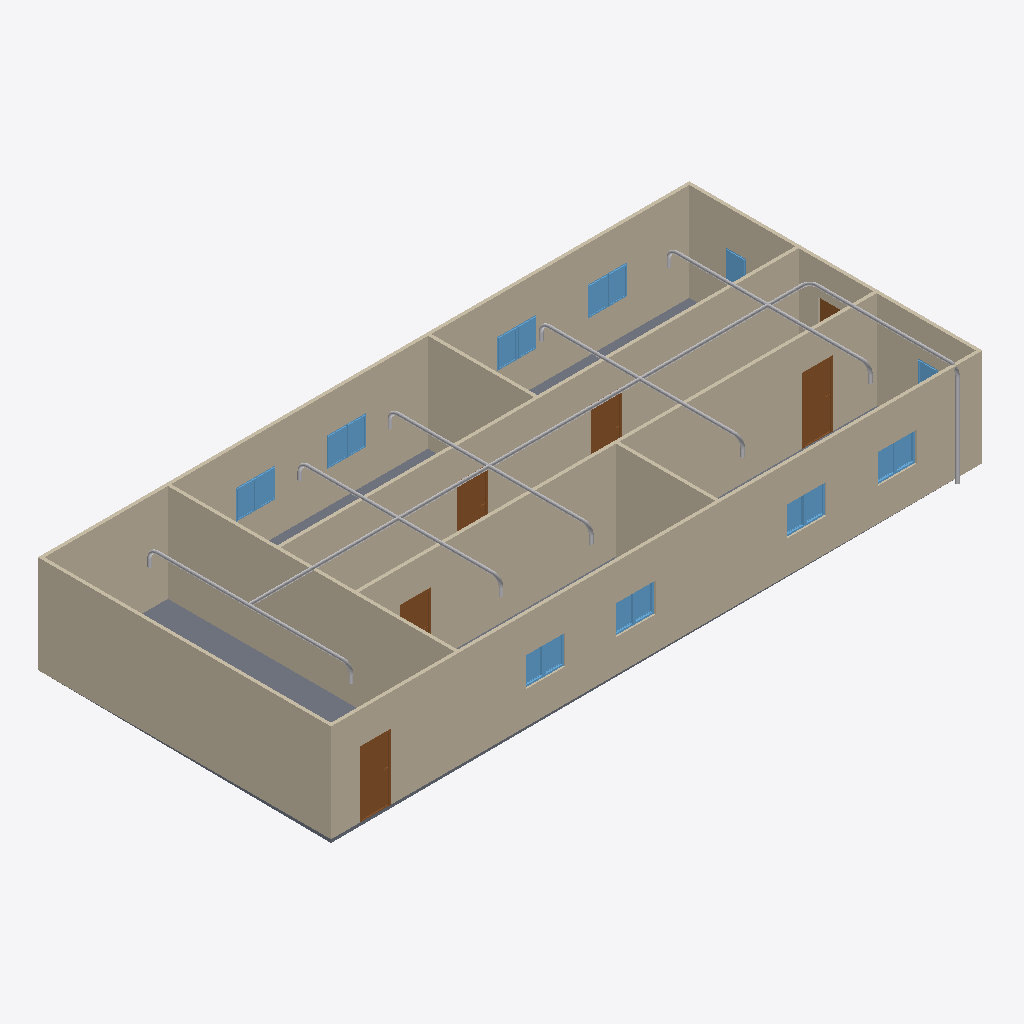
Isometric view of an IFC building model (IFC-SPF (STEP), schema IFC4, length unit metre), seen from the south-west, elements coloured by IFC class: 20 other elements (light grey), 18 windows (light blue), 9 walls (beige), 6 doors (brown), 1 slab (grey).
Extent 20.0 m × 9.1 m × 3.1 m (x, y, z). Storeys (2): GF at 0.00 m; Piping at 3.00 m. Elements (64): 18 IfcPipeSegment, 18 IfcWindow, 12 IfcPipeFitting, 9 IfcWall, 6 IfcDoor, 1 IfcSlab.

HEADER;
FILE_DESCRIPTION(('ViewDefinition[DesignTransferView]'),'2;1');
FILE_NAME('s09-activity.ifc','2026-10-27T10:27:12+08:00',(''),(''),'IfcOpenShell 0.8.5-post1','Bonsai 0.8.5-post1','Nobody');
FILE_SCHEMA(('IFC4'));
ENDSEC;
DATA;
#1=IFCPROJECT('1l4KqzPg9APwJzTSXJnQbj',$,'My Project',$,$,$,$,(#14,#26),#9);
#31=IFCSITE('1GKO1AHKzA0wLUP9eqTgJt',$,'My Site',$,$,#54,$,$,$,$,$,$,$,$);
#37=IFCBUILDING('3iGBFCdRn6GBXfLBPvPWqx',$,'My Building',$,$,#60,$,$,$,$,$,$);
#43=IFCBUILDINGSTOREY('3DIsCg3OD5tPov22C1m$7R',$,'GF',$,$,#66,$,$,$,$);
#4698=IFCBUILDINGSTOREY('2K1OSwWZ51MuhKsXEGxcsv',$,'Piping',$,$,#4719,$,$,$,$);
#351=IFCWALL('3RVOxJKsTCJB_V_UMUMPxa',$,'Wall',$,$,#614,#359,$,$);
#403=IFCWALL('3yv8chYx5EEwBHhGyf1Zs4',$,'Wall',$,$,#550,#409,$,$);
#2967=IFCWALL('34gaY2lWL6yvKtRVsxn2QZ',$,'Wall',$,$,#3119,#2973,$,$);
#3005=IFCWALL('21PnV9QhT59wmLG3xuH8uA',$,'Wall',$,$,#3222,#3011,$,$);
#428=IFCWALL('2lwt2gmIX6IRcOYTRzaebH',$,'Wall',$,$,#582,#434,$,$);
#780=IFCWALL('3_SMQPk8v65vHJlcsqTH9K',$,'Wall',$,$,#3750,#786,$,$);
#378=IFCWALL('3ZP57Q9Az01wBJKnOFnGN5',$,'Wall',$,$,#389,#384,$,$);
#3756=IFCSLAB('2DzY5m95PAgulGZIFyof$V',$,'Slab',$,$,#3764,#3771,$,$);
#1134=IFCWALL('3n2lYU0pn1yxw$aJ6qf9q$',$,'Wall',$,$,#1145,#1140,$,$);
#1096=IFCWALL('2GKvflePLA5wrozkuUBeOt',$,'Wall',$,$,#3755,#1102,$,$);
#4725=IFCPIPESEGMENT('3AUHB9BdXFu93$8X4nOJ8K',$,'PipeSegment',$,$,#6345,#4738,$,$);
#3298=IFCDOOR('1tlpiwcpDEaf8LlTG$IjHm',$,'Door',$,$,#3346,#3306,$,2.0,0.899999976158142,$,$,$);
#3697=IFCDOOR('3vrVcDmJT8BPL3AVIX1hrx',$,'Door',$,$,#3745,#3705,$,2.0,0.899999976158142,$,$,$);
#3249=IFCDOOR('1Dl6RoeYfAZ9vElny4Vrwc',$,'Door',$,$,#3297,#3257,$,2.0,0.899999976158142,$,$,$);
#3195=IFCDOOR('04dafkjif2QvgCizUODKqT',$,'Door',$,$,#3248,#3203,$,2.0,0.899999976158142,$,$,$);
#4782=IFCPIPESEGMENT('0AKsffLCLC4x8qK3oktI1Z',$,'PipeSegment',$,$,#5023,#4793,$,$);
#5910=IFCPIPESEGMENT('0Ojv8FdNz27Q_72Z38$s_K',$,'PipeSegment',$,$,#6051,#5944,$,$);
#6052=IFCPIPESEGMENT('37auMsdan68O_N6xWGs3XL',$,'PipeSegment',$,$,#6769,#6086,$,$);
#5534=IFCPIPESEGMENT('1bJj1iRfj08RDPIJSw7K$_',$,'PipeSegment',$,$,#5909,#5568,$,$);
#5438=IFCPIPESEGMENT('2Z5wuW4lvAC9aXhQu9woV0',$,'PipeSegment',$,$,#5533,#5476,$,$);
#3146=IFCDOOR('3JFyveaxzFQPuadvnfgsSt',$,'Door',$,$,#3194,#3154,$,2.0,0.899999976158142,$,$,$);
#2151=IFCWINDOW('21BZjpQl56nhEUZTnLzwPa',$,'Window',$,$,#3882,#2159,$,0.899999976158142,0.600000023841858,$,$,$);
#3817=IFCWINDOW('3UDGGRCMf0eQ7KzP346i3s',$,'Window',$,$,#3915,#3830,$,0.899999976158142,0.600000023841858,$,$,$);
#3883=IFCWINDOW('2mB7yZBr94jO1u6ABHNNfi',$,'Window',$,$,#4070,#3896,$,0.899999976158142,0.600000023841858,$,$,$);
#2004=IFCWINDOW('084R0U5ZfENxzAMcY953dJ',$,'Window.004',$,$,#3816,#2012,$,0.899999976158142,0.600000023841858,$,$,$);
#6229=IFCPIPESEGMENT('20dxugx496Mu1u7bLTEAOH',$,'PipeSegment',$,$,#6325,#6240,$,$);
#2053=IFCWINDOW('1lCgtbxvrCOvIN6Ovq7cxG',$,'Window.005',$,$,#3849,#2061,$,0.899999976158142,0.600000023841858,$,$,$);
#2102=IFCWINDOW('0qxhXdS692oQ02IovPWZze',$,'Window',$,$,#3783,#2110,$,0.899999976158142,0.600000023841858,$,$,$);
#3784=IFCWINDOW('2kdy0$N1j6xfArLPHO8iXV',$,'Window',$,$,#4037,#3797,$,0.899999976158142,0.600000023841858,$,$,$);
#3850=IFCWINDOW('1KZ0hswEv8Y85I45LIbeO6',$,'Window',$,$,#3948,#3863,$,0.899999976158142,0.600000023841858,$,$,$);
#3916=IFCWINDOW('1nF5DO2Y576f2os198Pa$w',$,'Window',$,$,#4645,#3929,$,0.899999976158142,0.600000023841858,$,$,$);
#3977=IFCWINDOW('1JxQqa9lv44uh6X6C$pCvy',$,'Window',$,$,#4655,#3990,$,0.899999976158142,0.600000023841858,$,$,$);
#4038=IFCWINDOW('1obno6aB1AigQsvSLt216m',$,'Window',$,$,#4665,#4051,$,0.899999976158142,0.600000023841858,$,$,$);
#4099=IFCWINDOW('1yXKuc77T6oP9xC6_Jh3oj',$,'Window',$,$,#4675,#4112,$,0.899999976158142,0.600000023841858,$,$,$);
#3949=IFCWINDOW('3ddlSYz898$ALTUEe0w5c8',$,'Window',$,$,#4650,#3962,$,0.899999976158142,0.600000023841858,$,$,$);
#4005=IFCWINDOW('2F2lpL1MnEbAkUO3AIcg9R',$,'Window',$,$,#4660,#4018,$,0.899999976158142,0.600000023841858,$,$,$);
#4071=IFCWINDOW('1Hl6gL3W1568yxKT79J40N',$,'Window',$,$,#4670,#4084,$,0.899999976158142,0.600000023841858,$,$,$);
#4127=IFCWINDOW('2f0bNBagzA_wQuoMl8pSVU',$,'Window',$,$,#4680,#4140,$,0.899999976158142,0.600000023841858,$,$,$);
#1955=IFCWINDOW('1utAfJULv92AmQJknECKPH',$,'Window',$,$,#2003,#1963,$,0.899999976158142,0.600000023841858,$,$,$);
#6403=IFCPIPESEGMENT('0br3VV46XB9wBdPoqfr4jQ',$,'PipeSegment',$,$,#6484,#6414,$,$);
#1857=IFCWINDOW('2BTH616_b9fQyeVZq8gPsk',$,'Window',$,$,#1905,#1865,$,0.899999976158142,0.600000023841858,$,$,$);
#3043=IFCDOOR('1PxF51vafDKgnDVQUrfJzG',$,'Door',$,$,#3091,#3051,$,2.0,0.899999976158142,$,$,$);
#5584=IFCPIPEFITTING('2H88Xmbq5CQxLD9jzUK9s5',$,'PipeFitting',$,$,#5867,#5620,$,$);
#5868=IFCPIPEFITTING('2M4c3Syh91bAFA$PKGX9VD',$,'PipeFitting',$,$,#6101,#5904,$,$);
#6102=IFCPIPEFITTING('0e9LCUkS99UvK_6NCUkuoC',$,'PipeFitting',$,$,#6759,#6138,$,$);
#5086=IFCPIPEFITTING('0R26BrctnEBgJeZxBt6AHI',$,'PipeFitting',$,$,#5118,#5095,$,$);
#5262=IFCPIPEFITTING('2nShyFiN57J9yUxVx1tUxG',$,'PipeFitting',$,$,#5583,#5302,$,$);
#6506=IFCPIPEFITTING('31s1mW8YnE9u5Q$QcpClX3',$,'PipeFitting',$,$,#6537,#6514,$,$);
#6367=IFCPIPEFITTING('3G549EOYDFH8XMPFjOzEFX',$,'PipeFitting',$,$,#6398,#6375,$,$);
#5303=IFCPIPEFITTING('1XUWNncwb6seQnyM7owEHF',$,'PipeFitting',$,$,#5491,#5343,$,$);
#5726=IFCPIPEFITTING('1bdI3fcgz9EOR5a7DS6w5B',$,'PipeFitting',$,$,#5959,#5762,$,$);
#5226=IFCPIPEFITTING('2khZeMJAPCHuLDw2KU1nmT',$,'PipeFitting',$,$,#5257,#5234,$,$);
#5492=IFCPIPEFITTING('3B1xq5dXT2lf5452bJwaL3',$,'PipeFitting',$,$,#5725,#5528,$,$);
#5960=IFCPIPEFITTING('1AlFzIqRXCu9c62ZK0pfpP',$,'PipeFitting',$,$,#6754,#5996,$,$);
ENDSEC;
